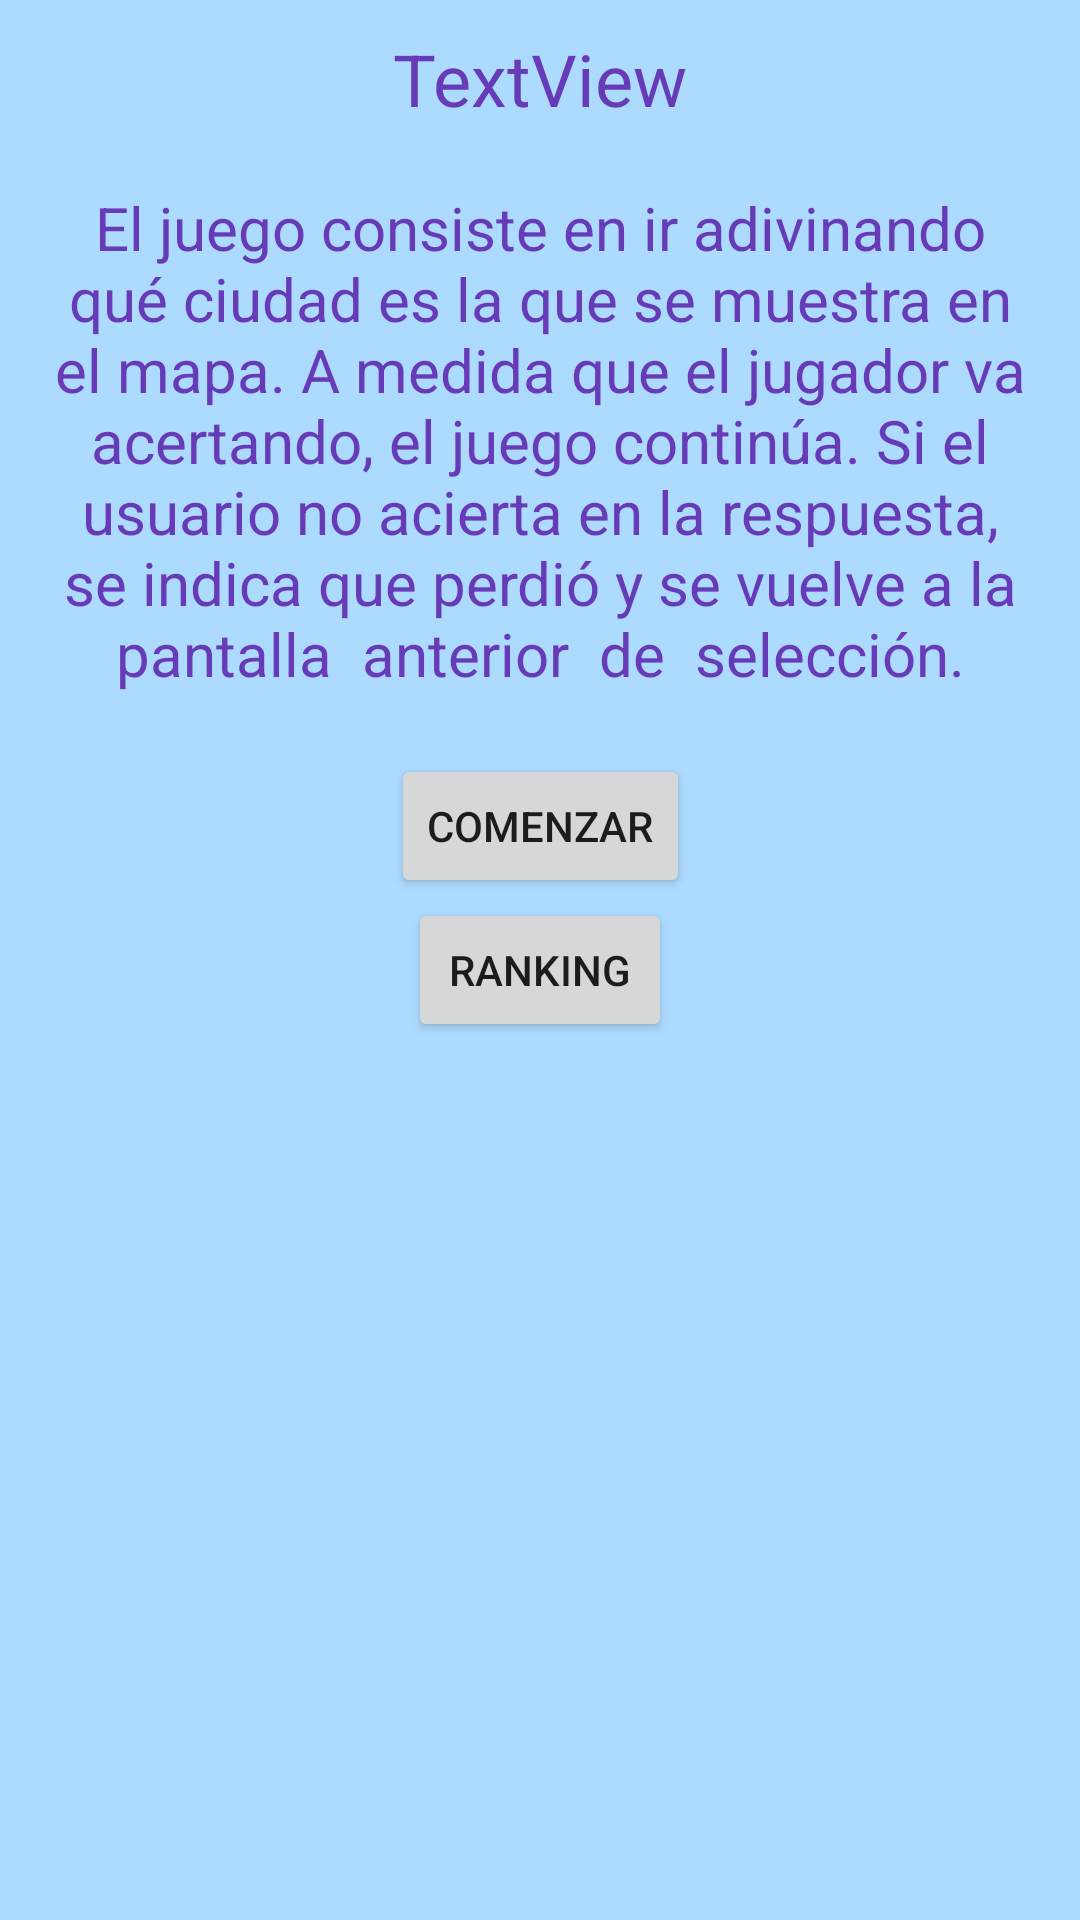

Layout XML and referenced resources for this Android screen:
<!-- AndroidManifest.xml: application theme Theme.TP05 -->
<!-- res/layout/fragment_objective.xml -->
<?xml version="1.0" encoding="utf-8"?>
<androidx.constraintlayout.widget.ConstraintLayout xmlns:android="http://schemas.android.com/apk/res/android"
    xmlns:app="http://schemas.android.com/apk/res-auto"
    xmlns:tools="http://schemas.android.com/tools"
    android:id="@+id/frameLayout"
    android:layout_width="match_parent"
    android:layout_height="match_parent"
    android:background="#ADDBFF"
    tools:context=".fragments.ObjectiveFragment">

    <TextView
        android:id="@+id/tvNombre"
        android:layout_width="wrap_content"
        android:layout_height="wrap_content"
        android:padding="10dp"
        android:text="TextView"
        android:textColor="#673AB7"
        android:textSize="24sp"
        app:layout_constraintEnd_toEndOf="parent"
        app:layout_constraintStart_toStartOf="parent"
        app:layout_constraintTop_toTopOf="parent" />

    <TextView
        android:id="@+id/textView"
        android:layout_width="wrap_content"
        android:layout_height="wrap_content"
        android:gravity="center"
        android:padding="10dp"
        android:text="El juego consiste en ir adivinando qué ciudad es la que se muestra en el mapa. A medida que el jugador va acertando, el juego continúa. Si el usuario no acierta en la respuesta, se indica que perdió y se vuelve a la pantalla  anterior  de  selección."
        android:textColor="#673AB7"
        android:textSize="20sp"
        app:layout_constraintEnd_toEndOf="parent"
        app:layout_constraintStart_toStartOf="parent"
        app:layout_constraintTop_toBottomOf="@+id/tvNombre" />

    <Button
        android:id="@+id/btnComenzar"
        android:layout_width="wrap_content"
        android:layout_height="wrap_content"
        android:layout_margin="10dp"
        android:text="Comenzar"
        app:layout_constraintEnd_toEndOf="parent"
        app:layout_constraintStart_toStartOf="parent"
        app:layout_constraintTop_toBottomOf="@+id/textView" />

    <Button
        android:id="@+id/btnRanking"
        android:layout_width="wrap_content"
        android:layout_height="wrap_content"
        android:text="Ranking"
        app:layout_constraintEnd_toEndOf="parent"
        app:layout_constraintStart_toStartOf="parent"
        app:layout_constraintTop_toBottomOf="@+id/btnComenzar" />

    <ListView
        android:id="@+id/lvRanking"
        android:layout_width="wrap_content"
        android:layout_height="0dp"
        app:layout_constraintBottom_toBottomOf="parent"
        app:layout_constraintTop_toBottomOf="@+id/btnRanking" />
</androidx.constraintlayout.widget.ConstraintLayout>
<!-- resources referenced by this layout -->
<resources>
  <style name="Theme.TP05" parent="Theme.MaterialComponents.DayNight.DarkActionBar">
          
          <item name="colorPrimary">@color/purple_500</item>
          <item name="colorPrimaryVariant">@color/purple_700</item>
          <item name="colorOnPrimary">@color/white</item>
          
          <item name="colorSecondary">@color/teal_200</item>
          <item name="colorSecondaryVariant">@color/teal_700</item>
          <item name="colorOnSecondary">@color/black</item>
          
          <item name="android:statusBarColor" tools:targetApi="l">?attr/colorPrimaryVariant</item>
          
      </style>
  <!-- not gathered from this repository: default colours our renderer supplied (Android Studio template values) -->
  <color name="purple_500">#FF6200EE</color>
  <color name="purple_700">#FF3700B3</color>
  <color name="teal_200">#FF03DAC5</color>
  <color name="teal_700">#FF018786</color>
  <color name="black">#FF000000</color>
  <color name="white">#FFFFFFFF</color>
</resources>
